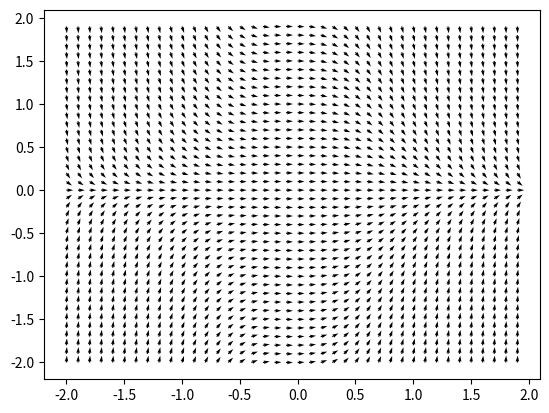

Reproduce this figure in Python.
import matplotlib.pyplot as plt
import numpy as np
from math import sqrt

def function_test(x, y):
    return np.array([  -2*x*(y[0]**2)  ])


def draw_tangente_field_1D(F):
    X = np.arange(-2, 2, 0.1)
    Y = np.arange(-2, 2, 0.1)

    U = np.zeros( (len(X), len(Y)) )
    V = np.zeros( (len(X), len(Y)) )

    # Creation U & V matrices (Vectors)
    for i in range(len(X)):
        for j in range(len(Y)):
            x = X[i]
            y = Y[len(Y)-1-j]

            value = F(x, np.array([y]) )[0]

            # Vecteur (1, value)
            # Vecteur z = (1, value)
            # z = z/norme(z)
            # U = 1/norme(z)

            U[i][j] = (1 / sqrt(1 + value**2 ))
            V[i][j] = U[i][j] * value

    print(U)
    print(V)

    fig, ax = plt.subplots()
    q = ax.quiver(X, Y, U, V)
    #ax.quiverkey(q, X=0.3, Y=1.1, U=5,
    #        label='Quiver key, length = 10', labelpos='E')

    plt.show()




draw_tangente_field_1D(function_test)